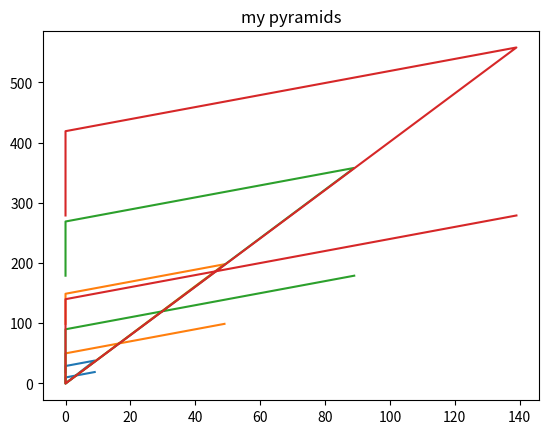

This chart was generated by the following Python code:
# %% [markdown]
# # EX 1.2- Numpy & Matplotlib: Build pyramid
# Correct the mistakes below to reveal the pyramid drawing
# This ex. is meant to enhance your debugging skills.
# %%

import numpy as np
import matplotlib.pyplot as plt

# %%


def half_pyramid(pyramid_size):
    # building one half of the pyramid
    # THIS FUNCTION IS CORRECT! DO NOT TOUCH
    y = np.concatenate(
        (np.zeros(pyramid_size), np.arange(pyramid_size))).reshape(1, -1)
    x = np.arange(y.shape[1]).reshape(1, -1)
    return np.concatenate((x, y), axis=0)

# %%


def build_pyramid(pyramid_size):
    xy_first_half = half_pyramid(pyramid_size)

    # TODO: in the 3 lines of code below 3 mistakes were made.
    #  correct the mistakes to reveal the correct plot.
    #  try to keep as much from the original code as-is, so don't re-write the entire 3 lines
    xy_other_half = np.array(
        [xy_first_half[0, :] + xy_first_half[0, :].max(), xy_first_half[1, :]])
    xy_full = np.concatenate((xy_other_half, xy_first_half), axis=1)
    plt.plot(xy_full[1, :], xy_full[0, :])


# %%
pyramid_sizes = [10, 50, 90, 140]

plt.figure()
for sz in pyramid_sizes:
    build_pyramid(sz)
plt.title("my pyramids")
plt.show()


# %%
